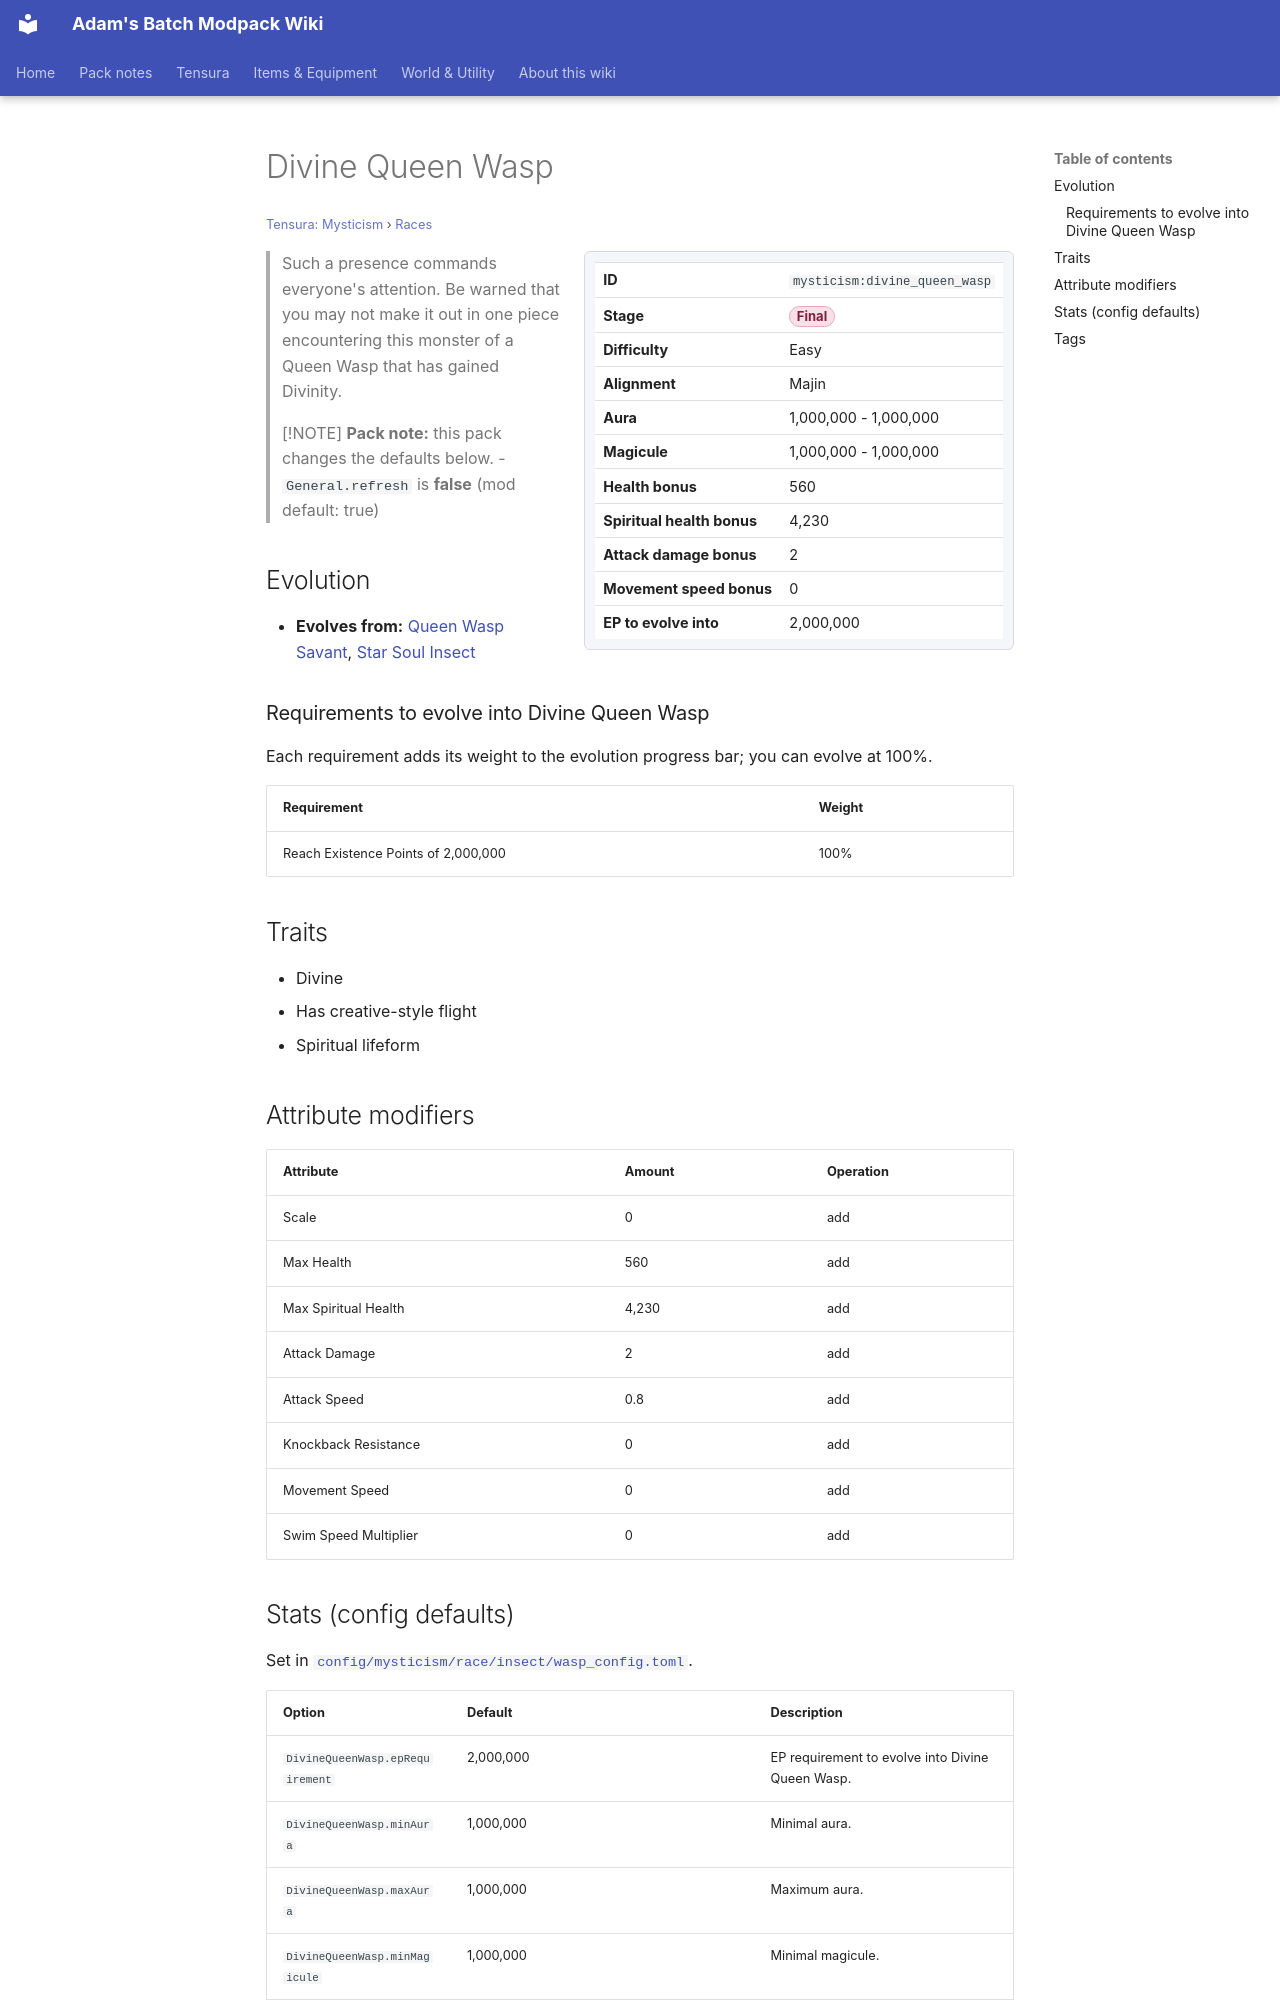

repository: Proteus-Nell/Adams-Batch-MC-Modpack-Wiki · page: tensura-mysticism/races/divine-queen-wasp/index.html · generator: mkdocs

# Divine Queen Wasp

<small>[Tensura: Mysticism](../index.md) &rsaquo; [Races](index.md)</small>

<div class="infobox" markdown>

| | |
|---|---|
| **ID** | `mysticism:divine_queen_wasp` |
| **Stage** | <span class="stage stage-final">Final</span> |
| **Difficulty** | Easy |
| **Alignment** | Majin |
| **Aura** | 1,000,000 - 1,000,000 |
| **Magicule** | 1,000,000 - 1,000,000 |
| **Health bonus** | 560 |
| **Spiritual health bonus** | 4,230 |
| **Attack damage bonus** | 2 |
| **Movement speed bonus** | 0 |
| **EP to evolve into** | 2,000,000 |

</div>

> Such a presence commands everyone's attention. Be warned that you may not make it out in one piece encountering this monster of a Queen Wasp that has gained Divinity.

> [!NOTE]
> **Pack note:** this pack changes the defaults below.
> - `General.refresh` is **false** (mod default: true)

## Evolution

- **Evolves from:** [Queen Wasp Savant](queen-wasp-savant.md), [Star Soul Insect](star-soul-insect.md)

### Requirements to evolve into Divine Queen Wasp

Each requirement adds its weight to the evolution progress bar; you can evolve at 100%.

| Requirement | Weight |
|---|---|
| Reach Existence Points of 2,000,000 | 100% |

## Traits

- Divine
- Has creative-style flight
- Spiritual lifeform

## Attribute modifiers

| Attribute | Amount | Operation |
|---|---|---|
| Scale | 0 | add |
| Max Health | 560 | add |
| Max Spiritual Health | 4,230 | add |
| Attack Damage | 2 | add |
| Attack Speed | 0.8 | add |
| Knockback Resistance | 0 | add |
| Movement Speed | 0 | add |
| Swim Speed Multiplier | 0 | add |
